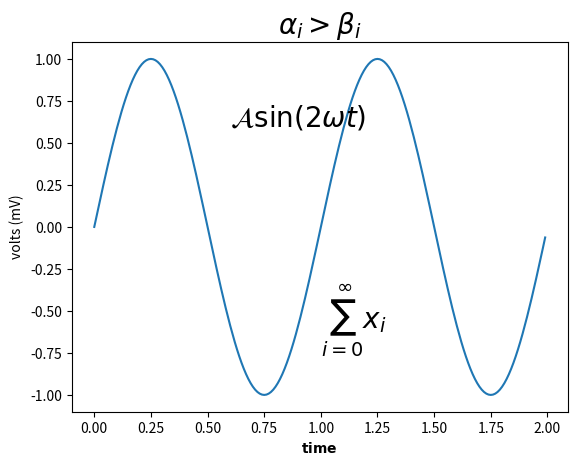

Write Python code to recreate this figure.
#!/usr/bin/env python
# -*- coding: utf-8 -*-

# Author  : Bhishan Poudel
# Date    : Mar 24, 2016
# Ref     : http://matplotlib.org/users/mathtext.html#example

# Imports
import numpy as np
import matplotlib.pyplot as plt
t = np.arange(0.0, 2.0, 0.01)
s = np.sin(2*np.pi*t)

plt.plot(t,s)
plt.title(r'$\alpha_i > \beta_i$', fontsize=20)
plt.text(1, -0.6, r'$\sum_{i=0}^\infty x_i$', fontsize=20)
plt.text(0.6, 0.6, r'$\mathcal{A}\mathrm{sin}(2 \omega t)$',
         fontsize=20)

# boldface xlabel
myxlabel = r'$\mathbf{time}$'
plt.xlabel(myxlabel)
plt.ylabel('volts (mV)')
plt.show()
